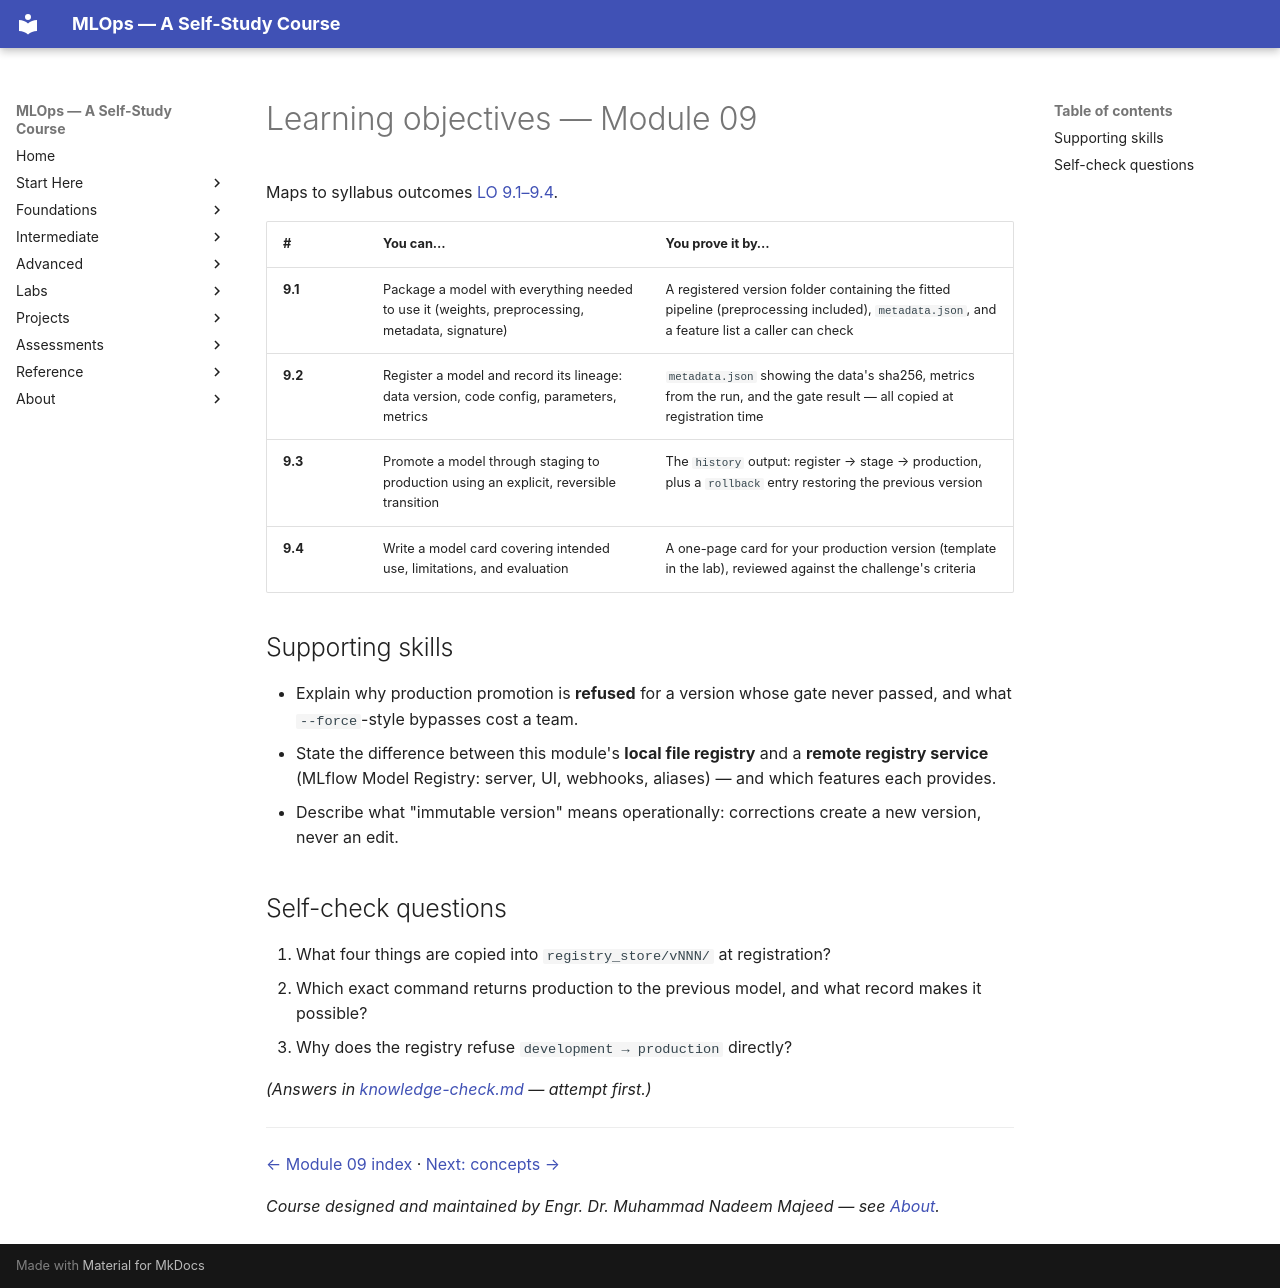

repository: nadeem-majeedch/MLOps2026 · page: modules/09-model-artifacts-registry/learning-objectives/index.html · generator: mkdocs

# Learning objectives — Module 09

Maps to syllabus outcomes
[LO 9.1–9.4](../../syllabus/detailed-syllabus.md#module-09-model-artifacts-registries-promotion-and-lifecycle-management).

| # | You can… | You prove it by… |
|---|---|---|
| **9.1** | Package a model with everything needed to use it (weights, preprocessing, metadata, signature) | A registered version folder containing the fitted pipeline (preprocessing included), `metadata.json`, and a feature list a caller can check |
| **9.2** | Register a model and record its lineage: data version, code config, parameters, metrics | `metadata.json` showing the data's sha256, metrics from the run, and the gate result — all copied at registration time |
| **9.3** | Promote a model through staging to production using an explicit, reversible transition | The `history` output: register → stage → production, plus a `rollback` entry restoring the previous version |
| **9.4** | Write a model card covering intended use, limitations, and evaluation | A one-page card for your production version (template in the lab), reviewed against the challenge's criteria |

## Supporting skills

- Explain why production promotion is **refused** for a version whose gate
  never passed, and what `--force`-style bypasses cost a team.
- State the difference between this module's **local file registry** and a
  **remote registry service** (MLflow Model Registry: server, UI, webhooks,
  aliases) — and which features each provides.
- Describe what "immutable version" means operationally: corrections create a
  new version, never an edit.

## Self-check questions

1. What four things are copied into `registry_store/vNNN/` at registration?
2. Which exact command returns production to the previous model, and what
   record makes it possible?
3. Why does the registry refuse `development → production` directly?

*(Answers in [knowledge-check.md](knowledge-check.md) — attempt first.)*

---

[← Module 09 index](index.md) · [Next: concepts →](concepts.md)

*Course designed and maintained by Engr. Dr. Muhammad Nadeem Majeed — see [About](../../about/index.md).*
